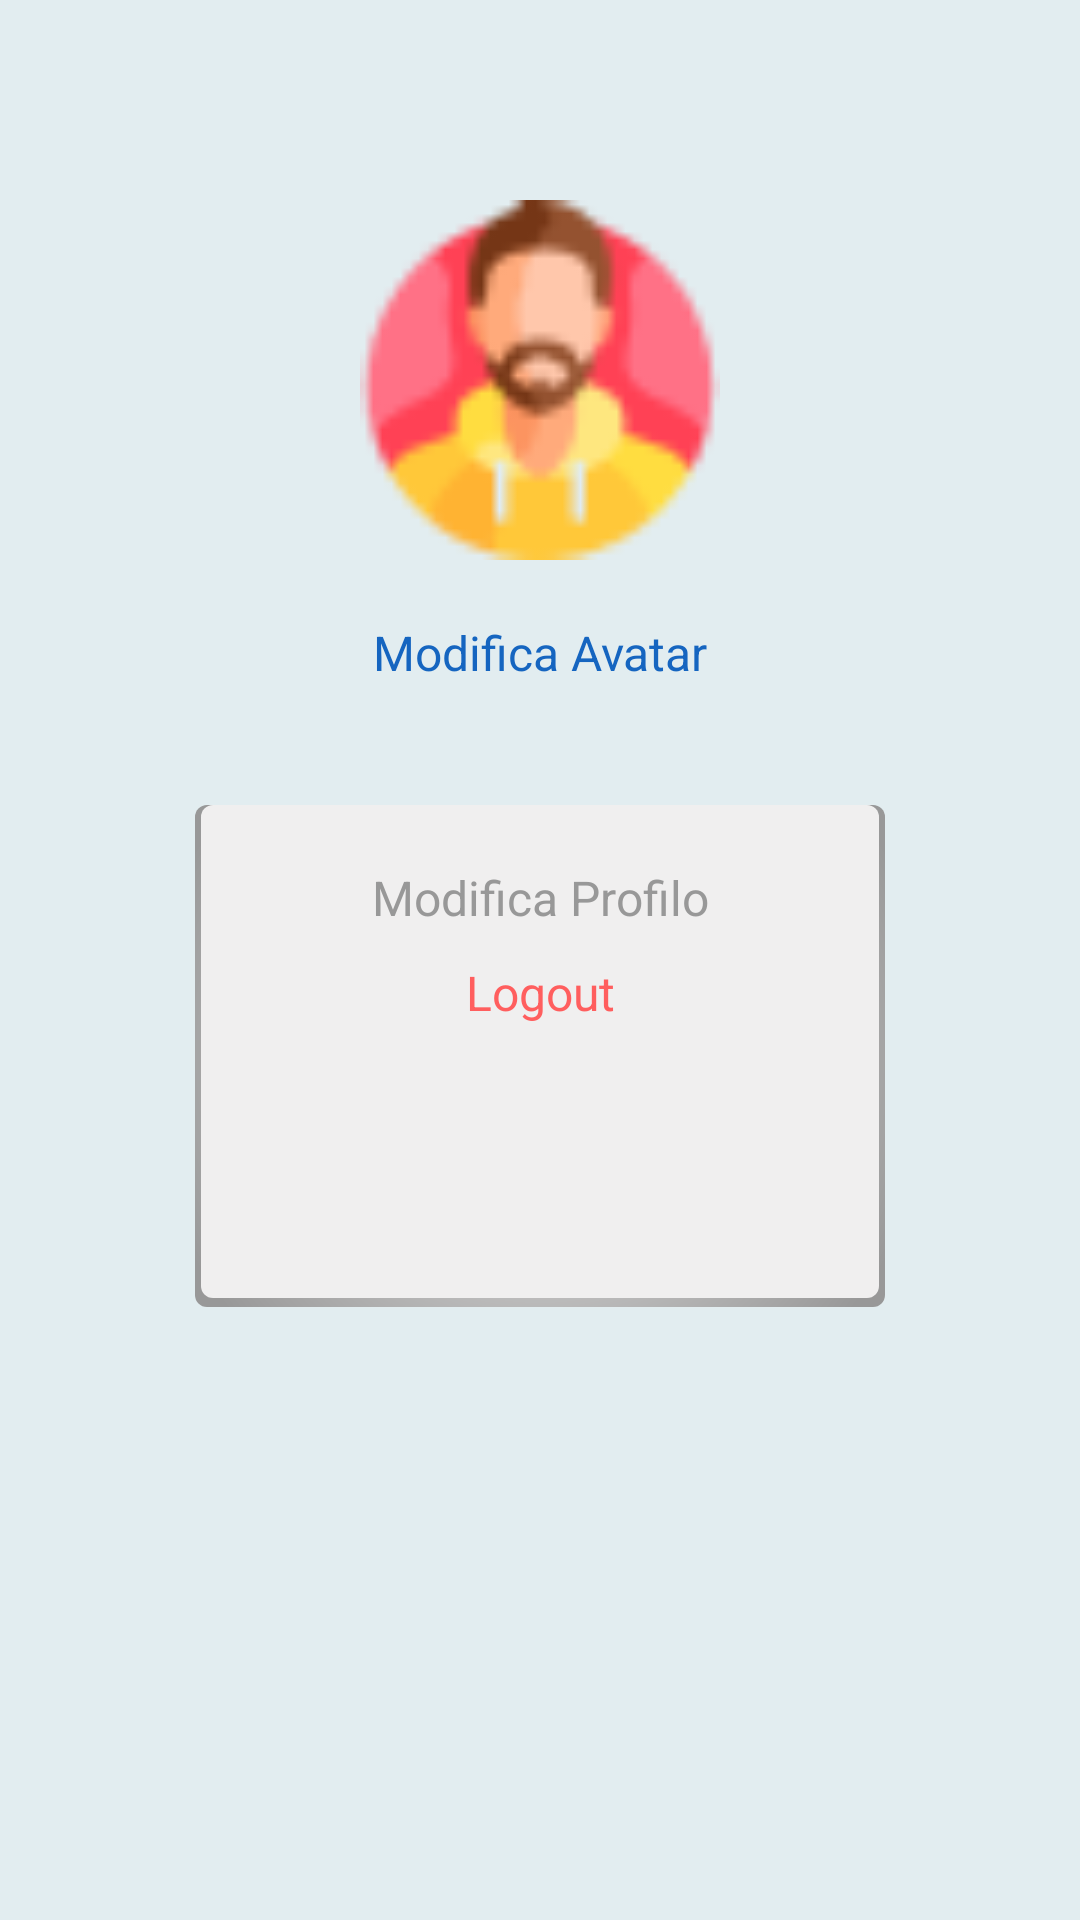

Layout XML and referenced resources for this Android screen:
<!-- AndroidManifest.xml: fallback theme Theme.MaterialComponents.DayNight.NoActionBar -->
<!-- res/layout/fragment_profile.xml -->
<?xml version="1.0" encoding="utf-8"?>
<androidx.constraintlayout.widget.ConstraintLayout xmlns:android="http://schemas.android.com/apk/res/android"
    xmlns:tools="http://schemas.android.com/tools"
    android:layout_width="match_parent"
    android:layout_height="match_parent"
    xmlns:app="http://schemas.android.com/apk/res-auto"
    android:background="@color/blue_200"
    tools:context=".ui.fragments.profile.ProfileFragment">


    <androidx.appcompat.widget.AppCompatTextView
        style="@style/WelcomeMessageHomeTitle"
        android:id="@+id/profile_name_textview"
        android:layout_width="wrap_content"
        android:layout_height="wrap_content"
        android:src="@drawable/profile_man_1"
        tools:text="Simone"
        android:layout_marginTop="@dimen/large_margin"
        app:layout_constraintTop_toTopOf="parent"
        app:layout_constraintStart_toStartOf="parent"
        app:layout_constraintEnd_toEndOf="parent"/>

    <androidx.appcompat.widget.AppCompatImageView
        android:id="@+id/profile_imageview"
        android:layout_width="@dimen/profile_imageview_size"
        android:layout_height="@dimen/profile_imageview_size"
        android:src="@drawable/profile_man_1"
        android:layout_marginTop="@dimen/xlarge_margin"
        app:layout_constraintTop_toBottomOf="@id/profile_name_textview"
        app:layout_constraintStart_toStartOf="parent"
        app:layout_constraintEnd_toEndOf="parent"/>

    <androidx.appcompat.widget.AppCompatTextView
        style="@style/WelcomeMessageHomeTitle"
        android:id="@+id/edit_avatar_textview"
        app:layout_constraintTop_toBottomOf="@id/profile_imageview"
        app:layout_constraintStart_toStartOf="@id/profile_imageview"
        app:layout_constraintEnd_toEndOf="@id/profile_imageview"
        android:layout_marginTop="@dimen/large_margin"
        android:text="@string/edit_avatar_label"
        android:layout_width="wrap_content"
        android:layout_height="wrap_content"/>

    <androidx.constraintlayout.widget.ConstraintLayout
        android:id="@+id/profile_option_layout"
        android:layout_width="0dp"
        android:layout_height="wrap_content"
        android:background="@drawable/home_welcome_message_bkg"
        android:layout_marginTop="@dimen/xxxlarge_margin"
        android:layout_marginStart="@dimen/extralarge_margin"
        android:layout_marginEnd="@dimen/extralarge_margin"
        app:layout_constraintTop_toBottomOf="@id/edit_avatar_textview"
        app:layout_constraintStart_toStartOf="parent"
        app:layout_constraintEnd_toEndOf="parent">

        <androidx.appcompat.widget.AppCompatTextView
            style="@style/ContainerSubtitle"
            android:id="@+id/edit_profile_textview"
            android:layout_width="wrap_content"
            android:layout_height="wrap_content"
            android:text="@string/edit_profile_label"
            android:layout_marginTop="@dimen/large_margin"
            app:layout_constraintTop_toTopOf="parent"
            app:layout_constraintStart_toStartOf="parent"
            app:layout_constraintEnd_toEndOf="parent"/>

        <androidx.appcompat.widget.AppCompatTextView
            style="@style/LogoutLabel"
            android:id="@+id/logout_textview"
            app:layout_constraintTop_toBottomOf="@id/edit_profile_textview"
            app:layout_constraintStart_toStartOf="@id/edit_profile_textview"
            app:layout_constraintEnd_toEndOf="@id/edit_profile_textview"
            app:layout_constraintBottom_toTopOf="@id/version_app"
            android:layout_marginTop="@dimen/medium_margin"
            android:text="@string/logout_label"
            android:layout_width="wrap_content"
            android:layout_height="wrap_content"/>

        <androidx.appcompat.widget.AppCompatTextView
            style="@style/TutorialDescription"
            android:id="@+id/version_app"
            android:layout_width="wrap_content"
            android:layout_height="wrap_content"
            tools:text="Ver. 1.0.0"
            android:layout_marginTop="@dimen/extralarge_margin"
            android:layout_marginBottom="@dimen/medium_margin"
            app:layout_constraintTop_toBottomOf="@id/logout_textview"
            app:layout_constraintBottom_toBottomOf="parent"
            app:layout_constraintStart_toStartOf="parent"
            app:layout_constraintEnd_toEndOf="parent"/>

    </androidx.constraintlayout.widget.ConstraintLayout>



</androidx.constraintlayout.widget.ConstraintLayout>
<!-- resources referenced by this layout -->
<resources>
  <color name="blue_200">#E2EDF0</color>
  <dimen name="extralarge_margin">65dp</dimen>
  <dimen name="large_margin">20dp</dimen>
  <dimen name="medium_margin">10dp</dimen>
  <dimen name="profile_imageview_size">120dp</dimen>
  <dimen name="xlarge_margin">25dp</dimen>
  <dimen name="xxxlarge_margin">40dp</dimen>
  <!-- drawable home_welcome_message_bkg (drawable) -->
  <?xml version="1.0" encoding="utf-8"?>
  <layer-list xmlns:android="http://schemas.android.com/apk/res/android">
      <item>
          <shape>
              <gradient
                  android:type="radial"
                  android:gradientRadius="80%p"
                  android:endColor="@color/darkGrey"
                  android:startColor="@color/grey"/>
              <corners android:radius="4dp"/>
          </shape>
      </item>
      <item android:left="2dp" android:right="2dp" android:bottom="3dp">
          <shape android:shape="rectangle">
              <solid android:color="@color/grey"/>
              <corners android:radius="4dp"/>
          </shape>
      </item>
  </layer-list>
  <!-- drawable profile_man_1: png bitmap (drawable, 2541 bytes) -->
  <string name="edit_avatar_label">Modifica Avatar</string>
  <string name="edit_profile_label">Modifica Profilo</string>
  <string name="logout_label">Logout</string>
  <style name="ContainerSubtitle">
          <item name="fontFamily">@font/encode_sans_bold</item>
          <item name="android:textSize">16sp</item>
          <item name="android:textColor">@color/darkGrey</item>
      </style>
  <style name="LogoutLabel" parent="ContainerSubtitle">
          <item name="android:textColor">
              @color/activity_work_color
          </item>
      </style>
  <style name="TutorialDescription">
          <item name="android:textColor">@color/black</item>
          <item name="android:textSize">14sp</item>
          <item name="fontFamily">@font/encode_sans_medium</item>
      </style>
  <style name="WelcomeMessageHomeTitle">
          <item name="android:textColor">@color/blue_700</item>
          <item name="android:textSize">16sp</item>
          <item name="fontFamily">@font/encode_sans_medium</item>
      </style>
  <color name="darkGrey">#989898</color>
  <color name="grey">#F0EFEF</color>
  <color name="activity_work_color">#FF5E5E</color>
  <color name="black">#FF000000</color>
  <color name="blue_700">#1565C0</color>
</resources>
